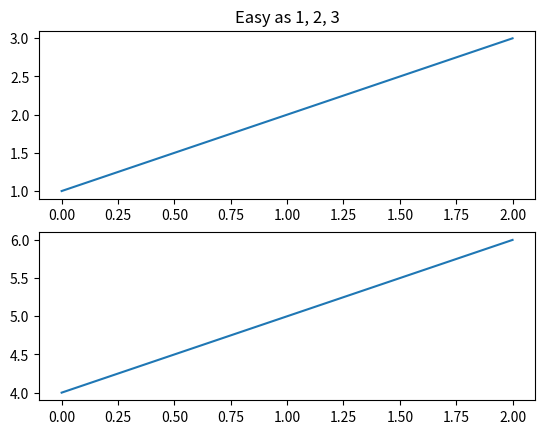
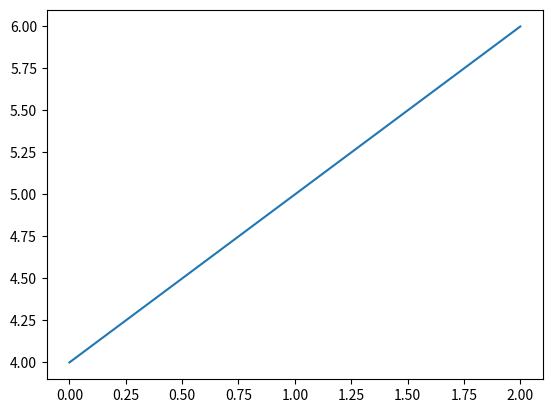

These charts were generated, in order, by the following Python code:
# a = range (3) #list
# #print a
#
# for x,y,z in zip(a, ">ox", "rbg"):
#     print x, y, z


import matplotlib.pyplot as plt
plt.figure(1)                # the first figure
plt.subplot(211)             # the first subplot in the first figure
plt.plot([1, 2, 3])
plt.subplot(212)             # the second subplot in the first figure
plt.plot([4, 5, 6])
plt.show()

plt.figure(2)                # a second figure
plt.plot([4, 5, 6])          # creates a subplot(111) by default

plt.figure(1)                # figure 1 current; subplot(212) still current
plt.subplot(211)             # make subplot(211) in figure1 current
plt.title('Easy as 1, 2, 3') # subplot 211 title

plt.show()
